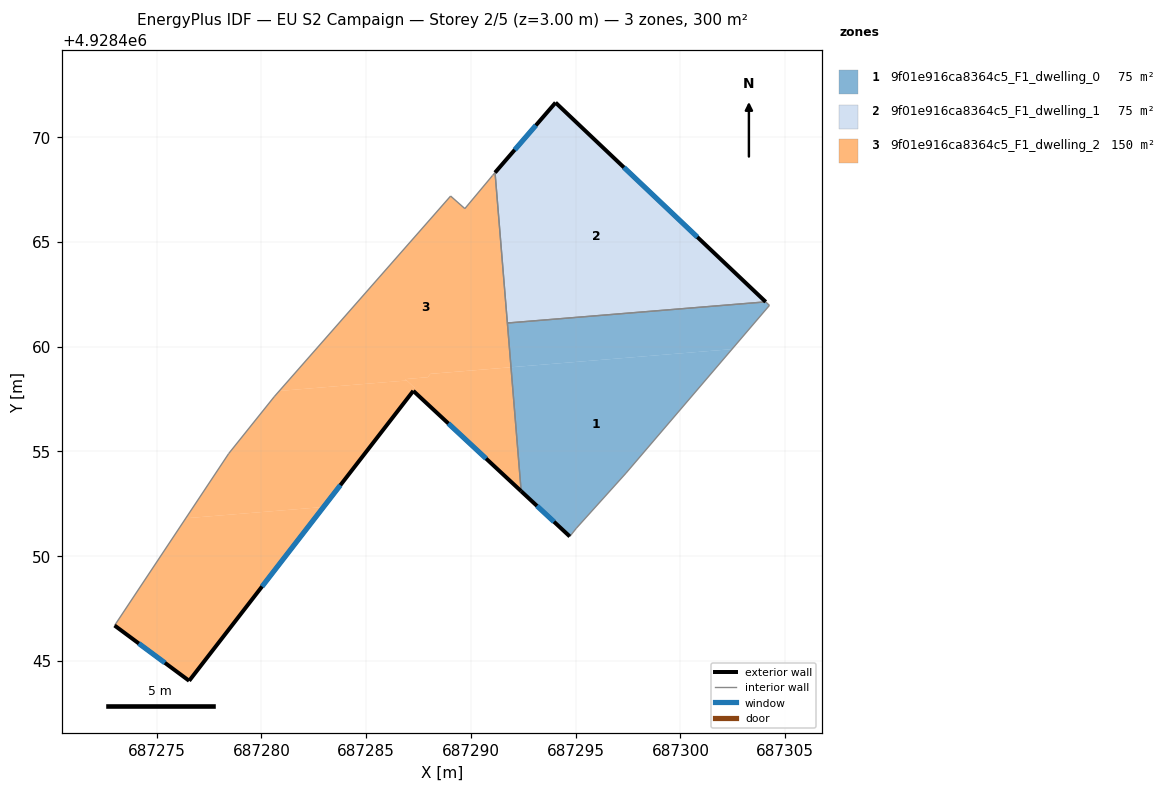
=== STOREY PLAN SPEC (per zone: floor XY polygon, exterior-wall plan segments, windows/doors) ===
zone 1: 9f01e916ca8364c5_F1_dwelling_0  (75.0 m²)
  floor: (687302.46, 4928459.88) (687297.40, 4928453.96) (687295.04, 4928451.34) (687294.72, 4928450.94) (687292.40, 4928453.10) (687291.91, 4928459.01)
  floor: (687304.25, 4928461.97) (687302.46, 4928459.88) (687291.91, 4928459.02) (687291.74, 4928461.13) (687304.07, 4928462.14)
  exterior wall: (687292.40, 4928453.10) – (687294.72, 4928450.94)  [3.2 m]
    window: (687293.15, 4928452.40) – (687293.96, 4928451.64)  [1.2 m²]
  interior walls: 6
zone 2: 9f01e916ca8364c5_F1_dwelling_1  (75.1 m²)
  floor: (687304.07, 4928462.14) (687291.74, 4928461.13) (687291.15, 4928468.31) (687294.04, 4928471.65)
  exterior wall: (687294.04, 4928471.65) – (687291.15, 4928468.31)  [4.4 m]
    window: (687293.10, 4928470.56) – (687292.09, 4928469.39)  [1.6 m²]
  exterior wall: (687304.07, 4928462.14) – (687294.04, 4928471.65)  [13.8 m]
    window: (687300.81, 4928465.23) – (687297.30, 4928468.55)  [5.1 m²]
  interior walls: 2
zone 3: 9f01e916ca8364c5_F1_dwelling_2  (150.1 m²)
  floor: (687282.96, 4928452.34) (687281.63, 4928450.62) (687281.60, 4928450.58) (687280.57, 4928449.25) (687280.56, 4928449.24) (687276.55, 4928444.05) (687272.99, 4928446.69) (687274.34, 4928448.73) (687274.45, 4928448.89) (687275.40, 4928450.32) (687275.51, 4928450.48) (687275.54, 4928450.53) (687276.03, 4928451.28) (687276.10, 4928451.38) (687276.21, 4928451.54) (687276.39, 4928451.81)
  floor: (687287.34, 4928458.01) (687287.25, 4928457.89) (687282.96, 4928452.34) (687276.39, 4928451.81) (687278.44, 4928454.90) (687278.90, 4928455.47) (687280.61, 4928457.61) (687280.66, 4928457.67) (687280.85, 4928457.88) (687286.94, 4928458.38)
  floor: (687291.91, 4928459.01) (687292.40, 4928453.10) (687287.25, 4928457.89) (687287.34, 4928458.01) (687286.87, 4928458.45) (687287.94, 4928458.54) (687288.06, 4928458.70)
  floor: (687291.15, 4928468.31) (687291.91, 4928459.02) (687288.06, 4928458.70) (687287.94, 4928458.54) (687286.87, 4928458.45) (687286.94, 4928458.38) (687280.85, 4928457.88) (687280.98, 4928458.03) (687289.03, 4928467.19) (687289.71, 4928466.59) (687291.03, 4928468.17)
  exterior wall: (687287.25, 4928457.89) – (687292.40, 4928453.10)  [7.0 m]
    window: (687288.92, 4928456.33) – (687290.72, 4928454.66)  [2.6 m²]
  exterior wall: (687276.55, 4928444.05) – (687287.25, 4928457.89)  [17.5 m]
    window: (687280.03, 4928448.55) – (687283.77, 4928453.39)  [6.4 m²]
  exterior wall: (687272.99, 4928446.69) – (687276.55, 4928444.05)  [4.4 m]
    window: (687274.15, 4928445.83) – (687275.39, 4928444.91)  [1.6 m²]
  interior walls: 8

=== DERIVED (storey summary) ===
Building: EU S2 Campaign
Storey: 2 of 5  (floor level z = 3.00 m)
Storey gross floor area: 300.2 m²
Zones on this storey: 3
  - 9f01e916ca8364c5_F1_dwelling_0: floor 75.0 m²; exterior wall 3.2 m (9.5 m²); 1 window(s) 1.2 m²; WWR 12.2%
  - 9f01e916ca8364c5_F1_dwelling_1: floor 75.1 m²; exterior wall 18.2 m (54.7 m²); 2 window(s) 6.7 m²; WWR 12.2%
  - 9f01e916ca8364c5_F1_dwelling_2: floor 150.1 m²; exterior wall 29.0 m (86.9 m²); 3 window(s) 10.6 m²; WWR 12.2%
Zone adjacency (shared interzone walls):
  - 9f01e916ca8364c5_F1_dwelling_0 ↔ 9f01e916ca8364c5_F1_dwelling_1
  - 9f01e916ca8364c5_F1_dwelling_0 ↔ 9f01e916ca8364c5_F1_dwelling_2
  - 9f01e916ca8364c5_F1_dwelling_1 ↔ 9f01e916ca8364c5_F1_dwelling_2